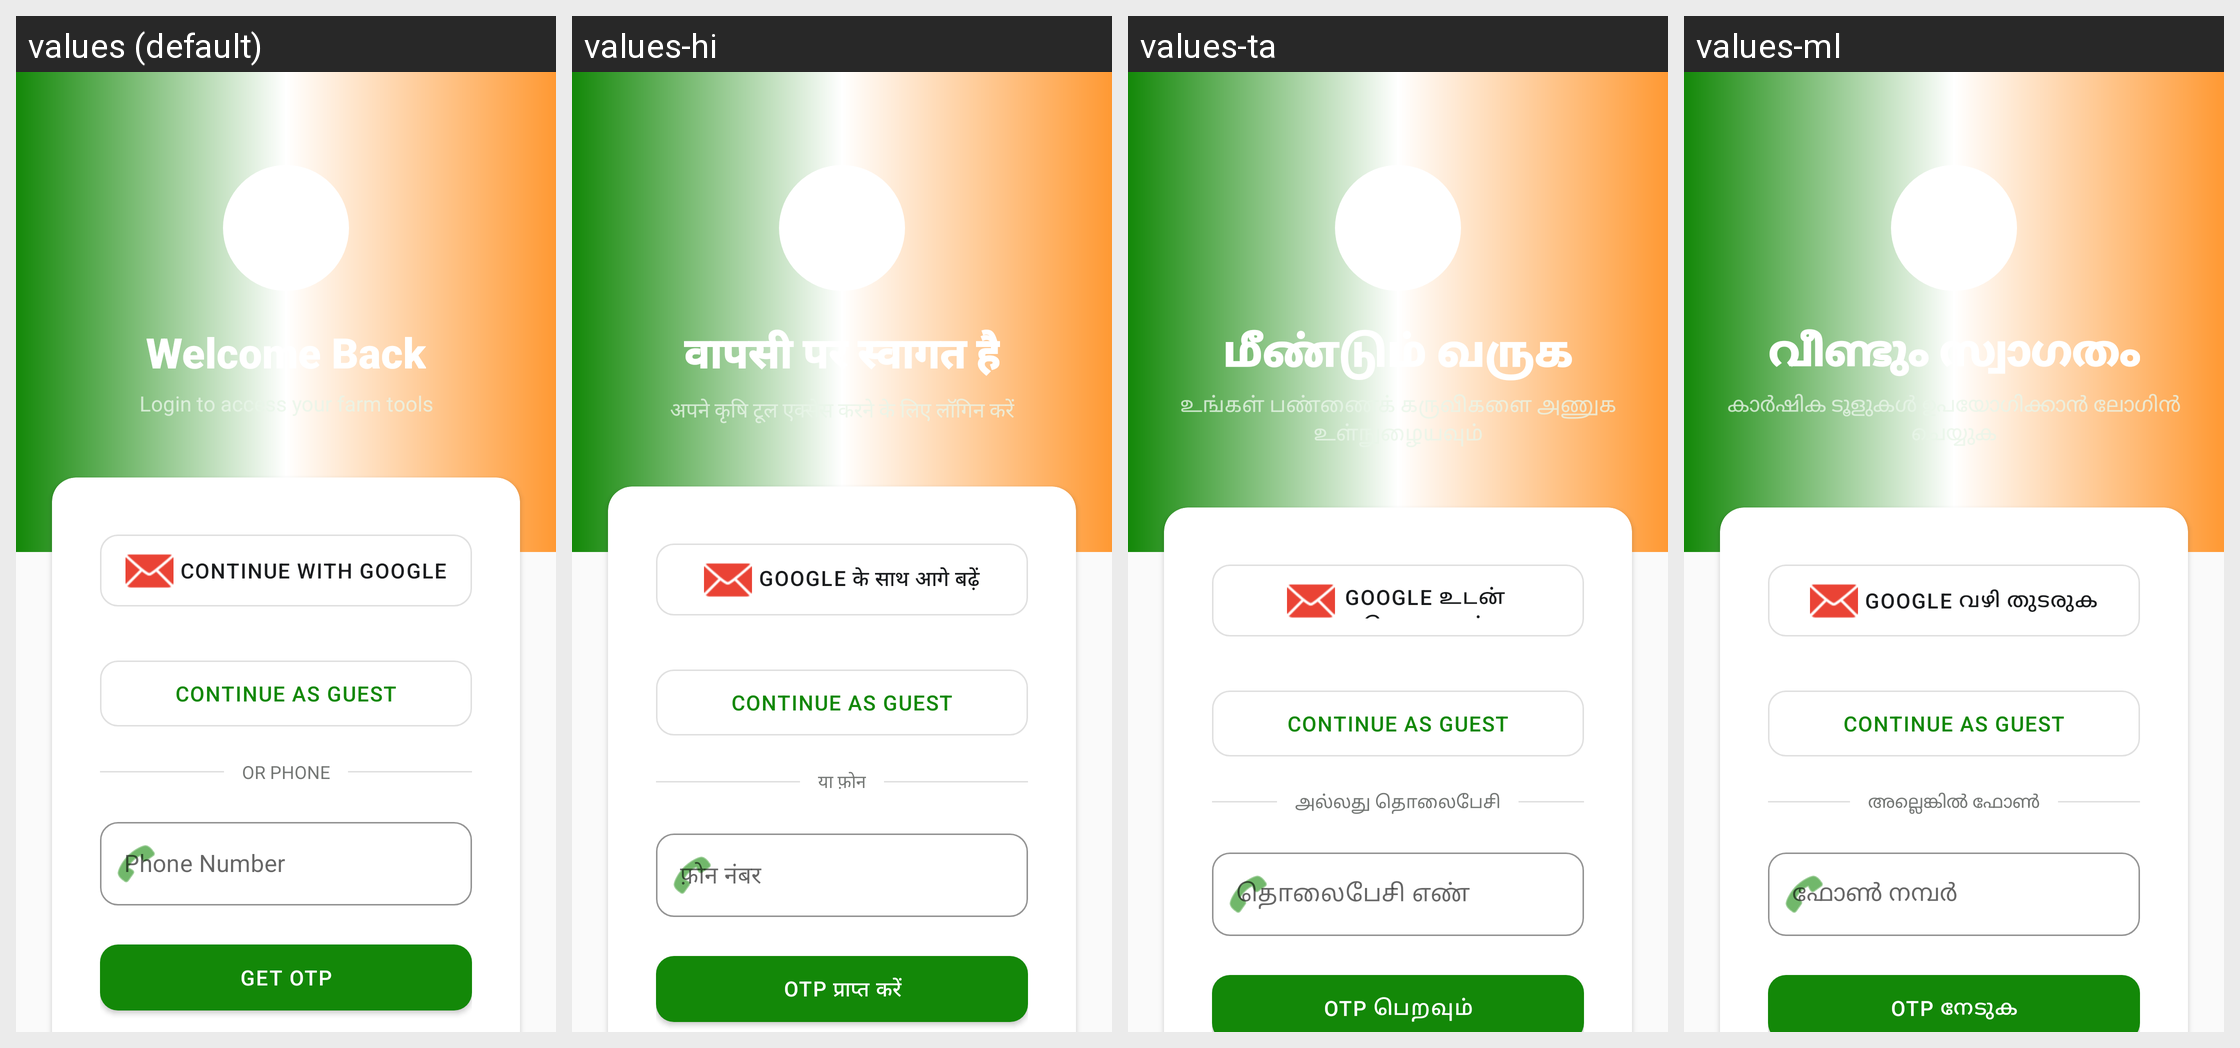

Strings drawn on this Android screen and how each of the app's shown locales translates them:
Android screen res/layout/activity_login.xml rendered under 4 locales, left to right: values (default), values-hi, values-ta, values-ml. Device: Nexus 5 (rendered at 1080×1920; each locale shown at half size, 540×960, under a caption strip naming it); theme Theme.MittiMitra.
Other locales in the repository, not shown: values-as, values-bn, values-brx, values-grt, values-gu, values-kn, values-lus, values-mni, values-mr, values-pa, values-te.
Strings drawn on this screen, with the default value and each locale's value (text and hints the layout hard-codes, and strings that could not be matched under every locale, appear in the picture but are not listed):

login_welcome
  values: Welcome Back
  values-hi: वापसी पर स्वागत है
  values-ta: மீண்டும் வருக
  values-ml: വീണ്ടും സ്വാഗതം

login_subtitle
  values: Login to access your farm tools
  values-hi: अपने कृषि टूल एक्सेस करने के लिए लॉगिन करें
  values-ta: உங்கள் பண்ணைக் கருவிகளை அணுக உள்நுழையவும்
  values-ml: കാർഷിക ടൂളുകൾ ഉപയോഗിക്കാൻ ലോഗിൻ ചെയ്യുക

login_google
  values: Continue with Google
  values-hi: Google के साथ आगे बढ़ें
  values-ta: Google உடன் தொடரவும்
  values-ml: Google വഴി തുടരുക

login_continue_guest
  values: Continue as Guest
  values-hi: Continue as Guest  [not translated; the default value is used]
  values-ta: Continue as Guest  [not translated; the default value is used]
  values-ml: Continue as Guest  [not translated; the default value is used]

login_or_divider
  values: OR PHONE
  values-hi: या फ़ोन
  values-ta: அல்லது தொலைபேசி
  values-ml: അല്ലെങ്കിൽ ഫോൺ

login_hint_phone
  values: Phone Number
  values-hi: फ़ोन नंबर
  values-ta: தொலைபேசி எண்
  values-ml: ഫോൺ നമ്പർ

login_btn_otp
  values: Get OTP
  values-hi: OTP प्राप्त करें
  values-ta: OTP பெறவும்
  values-ml: OTP നേടുക
